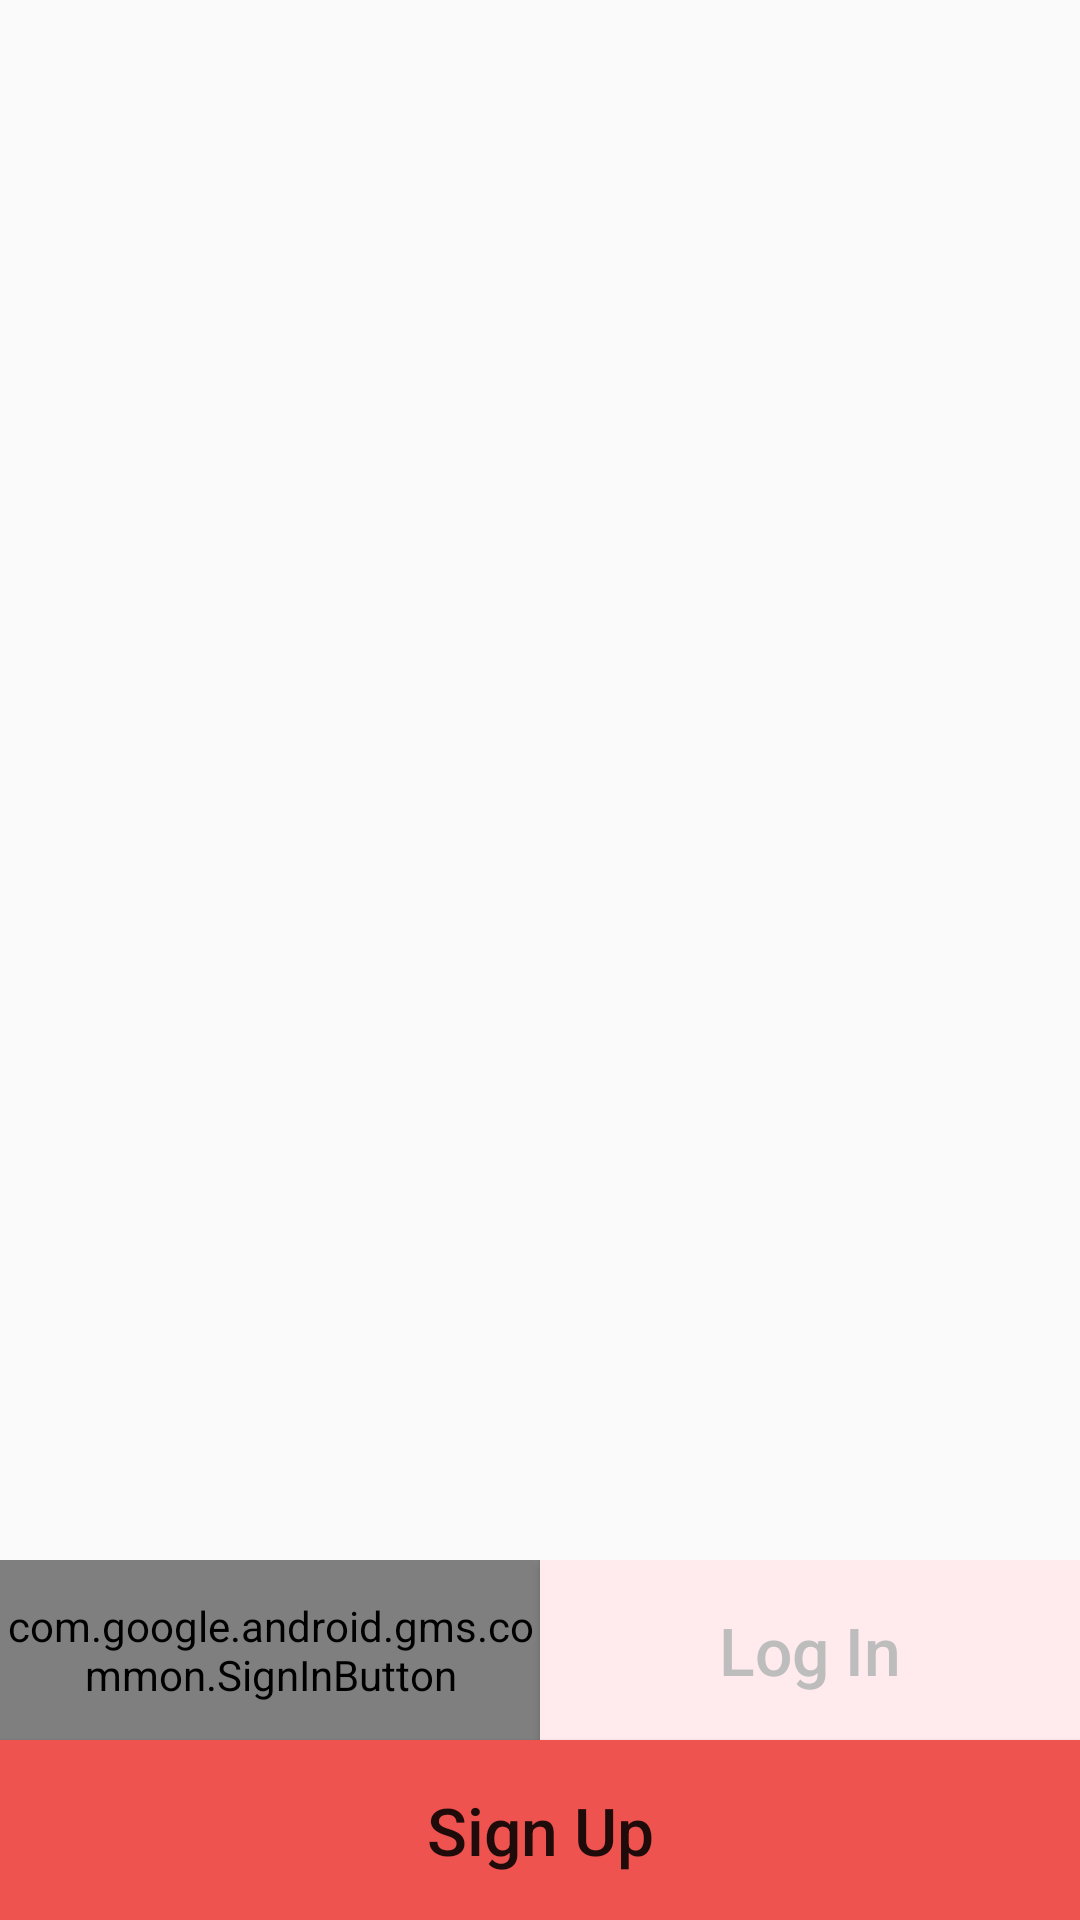

Reconstruct the res/layout file that produces this screen, plus the resources it refers to.
<!-- AndroidManifest.xml: application theme AppTheme -->
<!-- res/layout/activity_start.xml -->
<?xml version="1.0" encoding="utf-8"?>
<RelativeLayout xmlns:android="http://schemas.android.com/apk/res/android"
    xmlns:app="http://schemas.android.com/apk/res-auto"
    xmlns:tools="http://schemas.android.com/tools"
    android:layout_width="match_parent"
    android:layout_height="match_parent"
    tools:context="com.example.admin.moments.signing.StartActivity">

    <android.support.v4.view.ViewPager
        android:id="@+id/pager"
        android:layout_width="match_parent"
        android:layout_height="wrap_content"
        android:layout_alignParentStart="true"
        android:layout_alignParentTop="true"
        android:layout_above="@+id/layout">

    </android.support.v4.view.ViewPager>

    <LinearLayout
        android:layout_width="match_parent"
        android:layout_height="wrap_content"
        android:orientation="horizontal"
        android:layout_above="@id/layout"
        android:gravity="center_horizontal"
        android:id="@+id/linear"
        android:layout_marginBottom="6dp">

    </LinearLayout>

    <Button
        android:id="@+id/buttonReg"
        android:layout_width="match_parent"
        android:layout_height="@dimen/image_height"
        android:layout_alignParentBottom="true"
        android:background="@color/colorPrimary"
        android:text="@string/sign"
        android:contentDescription="@string/sign_up"
        android:textAllCaps="false"
        android:textSize="@dimen/text_size" />
    <LinearLayout
        android:layout_width="match_parent"
        android:layout_height="wrap_content"
        android:orientation="horizontal"
        android:layout_above="@+id/buttonReg"
        android:id="@+id/layout">
        <com.google.android.gms.common.SignInButton
            android:id="@+id/buttonGoogleLog"
            android:layout_width="0dp"
            android:layout_weight="1"
            android:layout_height="@dimen/image_height"

            >

        </com.google.android.gms.common.SignInButton>

        <Button
            android:id="@+id/buttonLog"
            android:layout_width="0dp"
            android:layout_weight="1"
            android:layout_height="@dimen/image_height"
            android:text="@string/login"
            android:contentDescription="@string/login"
            android:textAllCaps="false"
            android:background="@color/white"
            android:textSize="@dimen/text_size"
            android:textColor="@color/inactiveDots"/>
    </LinearLayout>

</RelativeLayout>
<!-- resources referenced by this layout -->
<resources>
  <color name="colorPrimary">#EF5350</color>
  <color name="inactiveDots">#BDBDBD</color>
  <color name="white">#FFEBEE</color>
  <dimen name="image_height">60dp</dimen>
  <dimen name="text_size">22sp</dimen>
  <string name="login">Log In</string>
  <string name="sign">Sign Up</string>
  <string name="sign_up">Sign up</string>
  <style name="AppTheme" parent="Theme.AppCompat.Light.NoActionBar">
          
          <item name="colorPrimary">@color/colorPrimary</item>
          <item name="colorPrimaryDark">@color/colorPrimaryDark</item>
          <item name="colorAccent">@color/colorAccent</item>
      </style>
  <color name="colorPrimaryDark">#B71C1C</color>
  <color name="colorAccent">#EF9A9A</color>
</resources>
